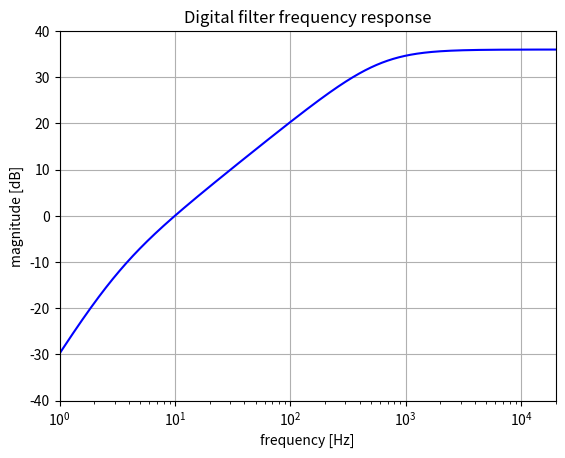

Write the Python code that produced this figure.
from scipy import signal
import numpy as np
import matplotlib.pyplot as plt
from enum import Enum

# Set the sample rate
sample_rate = 44100  # in Hz

gain = 1.

def get_z_domain_coefficients(gain):
  double_sample_rate = 2. * sample_rate
  sample_period = 1. / double_sample_rate

  freq1 = 3.077643
  # freq2 = 703.162476
  freq2 = 600
  gain = 63.095734

  radians1 = np.tan(freq1 * np.pi * 2. * sample_period) * double_sample_rate
  radians2 = np.tan(freq2 * np.pi * 2. * sample_period) * double_sample_rate

  a = radians1 + double_sample_rate
  b = radians1 - double_sample_rate
  c = radians2 + double_sample_rate
  d = radians2 - double_sample_rate

  a0 = a * c
  a1 = (a * d + b * c) / a0
  a2 = b * d / a0
  b0 = double_sample_rate * double_sample_rate / a0 * gain
  b1 = b0 * -2.
  b2 = b0

  return ([b0, b1, b2], [1., a1, a2])

# Get z-domain coefficients
b, a = get_z_domain_coefficients(gain)
print('z-domain coefficients', (list(b), list(a)))

# Get the frequency response
w,h = signal.freqz(b, a, 2**20)
w = w * sample_rate / (2 *np.pi)
print(w)
print(h)

# Plot the frequency response
fig1 = plt.figure(1)
plt.title('Digital filter frequency response')
plt.semilogx(w, 20 * np.log10(abs(h)), 'b')
plt.ylabel('magnitude [dB]')
plt.xlabel('frequency [Hz]')
plt.grid()
plt.axis('tight')
plt.xlim([1, 20000])
plt.ylim([-40, 40])
plt.show()